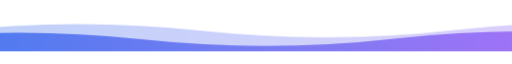
t = 0.00 s
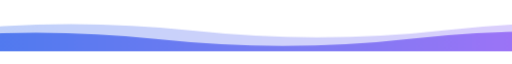
t = 4.50 s
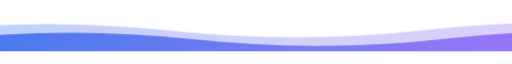
t = 9.00 s

The animated SVG that drew these frames (rendered in a browser with its animation timeline set to each time). Animation: 1 CSS @keyframes rule; frames cover the first 9.00 s, repeats indefinitely.

<svg xmlns="http://www.w3.org/2000/svg" width="1200" height="90" viewBox="0 0 1200 90">
  <style>
    .front { animation: flow 12s ease-in-out infinite alternate; }
    .back { animation: flow 18s ease-in-out infinite alternate-reverse; }
    @keyframes flow { from { transform: translateX(-70px); } to { transform: translateX(70px); } }
    @media (prefers-reduced-motion: reduce) { .front, .back { animation: none; } }
  </style>
  <defs>
    <linearGradient id="waveColor"><stop stop-color="#2563EB"/><stop offset=".5" stop-color="#6366F1"/><stop offset="1" stop-color="#A855F7"/></linearGradient>
  </defs>
  <path class="back" d="M-200 45 Q100 10 400 42 T1000 40 T1600 42 V90 H-200Z" fill="url(#waveColor)" opacity=".3"/>
  <path class="front" d="M-200 65 Q100 30 400 62 T1000 60 T1600 62 V90 H-200Z" fill="url(#waveColor)" opacity=".8"/>
</svg>
